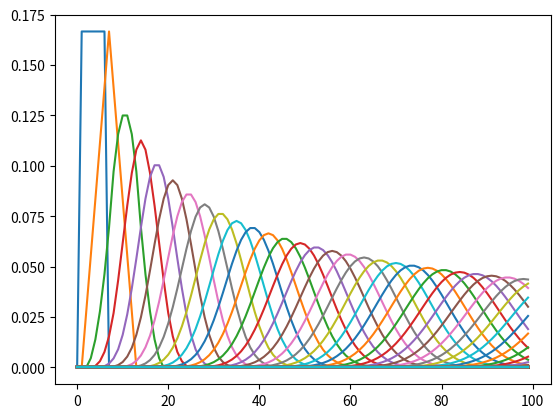
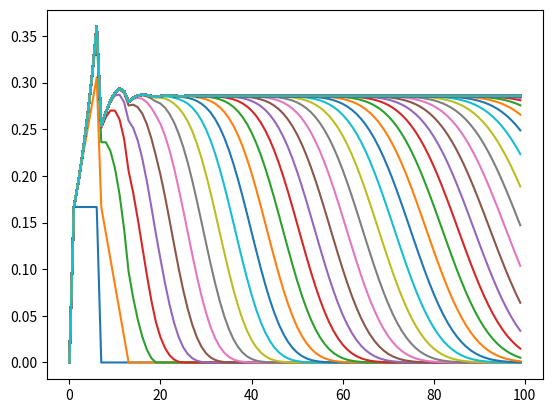
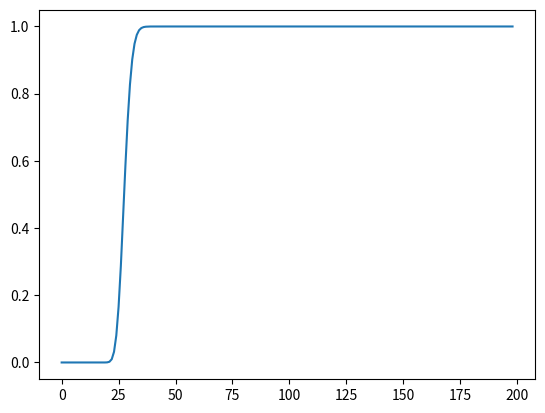

Source code (Python) for these figures, in order:
# https://www.hackerrank.com/challenges/markov-snakes-and-ladders

import numpy as np
from matplotlib import pyplot
 
size=100
 
def special(p, pos_start, pos_end):
  p[pos_start]= np.zeros(size+1)
  p[pos_start][pos_start]=1
  
  #make sure that p stays row stocastic
  #i.e the sum of each row must be always kept to 1
  for i in range(size+1):
    pp = p[i][pos_start]
    p[i][pos_start] = 0
    p[i][pos_end]   = p[i][pos_end] + pp
 
def snake(p, pos_start, pos_end=0):
  if (pos_end<pos_start):
    special(p, pos_start, pos_end)
 
def ladder(p, pos_start, pos_end=size):
  if (pos_end>pos_start):
    special(p, pos_start, pos_end)
 
def nullgame():
  p=np.zeros((size+1,size+1))
  
  for i in range(size+1):
    for j in range(6):
      if (i+j<size):
        p[i][i+j+1]=1.0/6.0
  
  p[size][size]=1
  
  p[size-1][size]=6.0/6.0
  p[size-2][size]=5.0/6.0
  p[size-3][size]=4.0/6.0
  p[size-4][size]=3.0/6.0
  p[size-5][size]=2.0/6.0
  p[size-6][size]=1.0/6.0
  
  return p
 
a=np.zeros(size+1)
p=nullgame()
 
#initial matrix is p
m=p
 
iterations = 200
pr_end=np.zeros(iterations)
 
for k in range(iterations):
  #plot the probability distribution at the k-th iteration
  pyplot.figure(1)
  pyplot.plot(m[0][0:size])
  
  #store the probability of ending after the k-th iteration
  pr_end[k] = m[0][size]
  
  #store/plot the accumulated marginal probability at the k-th iteration
  a=a+m[0]
  pyplot.figure(2)
  pyplot.plot(a[0:size])
  
  #calculate the stocastic matrix for iteration k+1
  m=np.dot(m,p)
 
#plot the probability of ending the game
# after k iterations
pyplot.figure(3)
pyplot.plot(pr_end[0:iterations-1])
 
#show the three graphs
pyplot.show()
